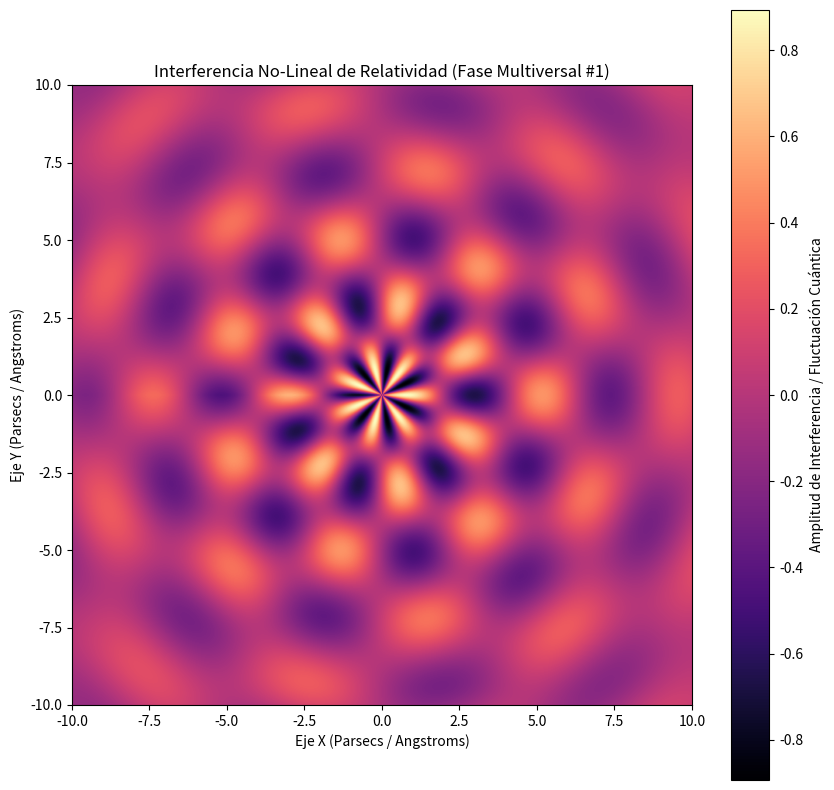

Write the Python code that produced this figure.
%matplotlib inline
# Simulación Multiversal: Relatividad - Variante 1
import numpy as np
import matplotlib.pyplot as plt

# Parámetros Físicos No-Lineales
omega_1 = 1.431
omega_2 = 6.871
lambda_decay = 0.136
phase_shift = 0.339

x = np.linspace(-10, 10, 800)
y = np.linspace(-10, 10, 800)
X, Y = np.meshgrid(x, y)

# Dinámica de Fluidos / Campos Tensor-Escalares (Fase Multiversal)
R = np.sqrt(X**2 + Y**2) + 1e-5
Z = (np.sin(omega_1 * R + phase_shift) * np.cos(omega_2 * np.arctan2(Y, X))) * np.exp(-lambda_decay * R)

plt.figure(figsize=(10, 10))
plt.imshow(Z, cmap='magma', extent=[-10, 10, -10, 10], origin='lower')
plt.colorbar(label='Amplitud de Interferencia / Fluctuación Cuántica')
plt.title(r'Interferencia No-Lineal de Relatividad (Fase Multiversal #1)')
plt.xlabel('Eje X (Parsecs / Angstroms)')
plt.ylabel('Eje Y (Parsecs / Angstroms)')
plt.show()
